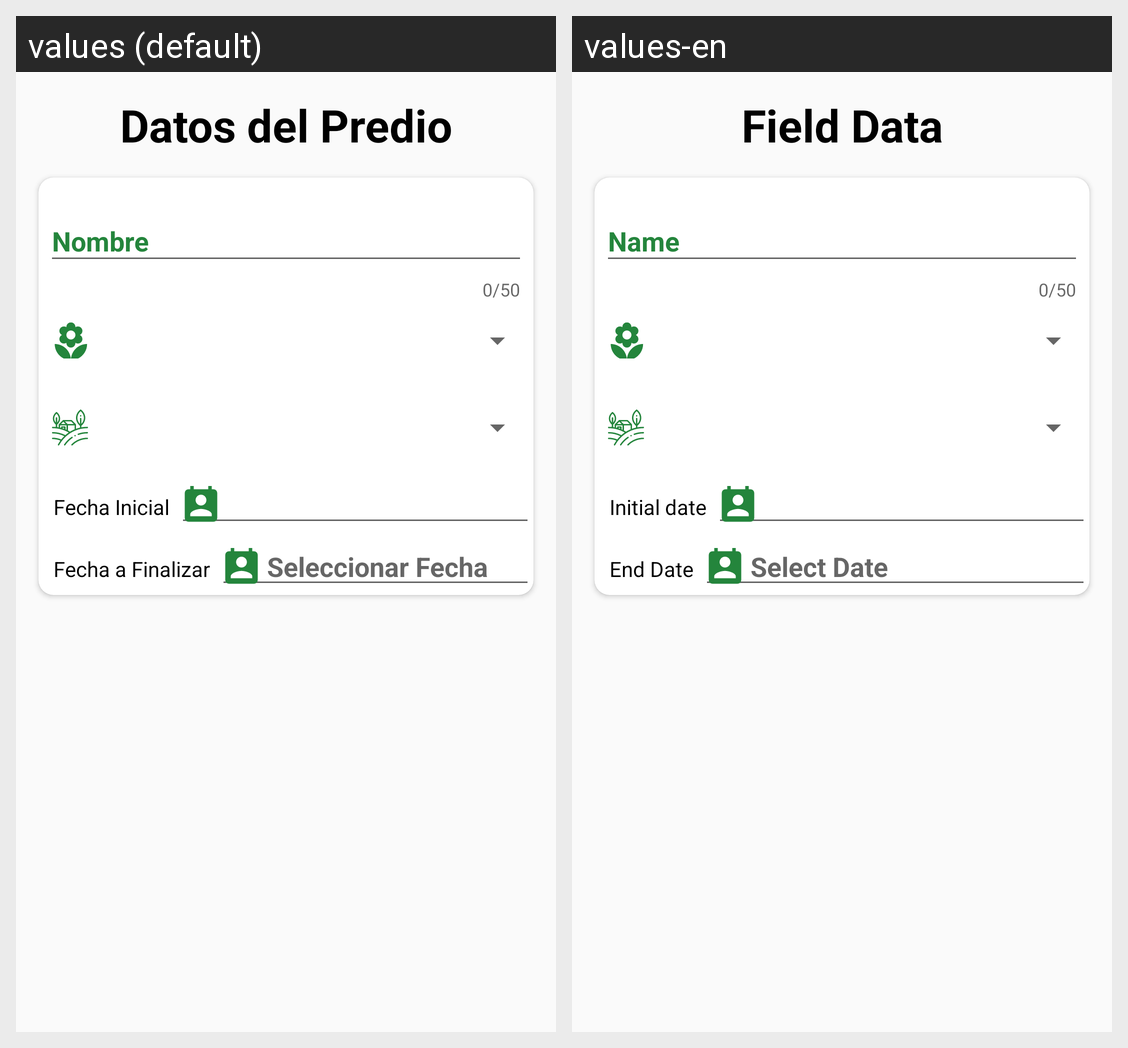

The same Android screen rendered under two of its app's locales, left to right. List the strings drawn on it with the default value and each locale's translation.
Android screen res/layout/fragment_formulario_agregar_sub_predio.xml rendered under 2 locales, left to right: values (default), values-en. Device: Nexus 5 (rendered at 1080×1920; each locale shown at half size, 540×960, under a caption strip naming it); theme AppTheme.
Strings drawn on this screen, with the default value and each locale's value (text and hints the layout hard-codes, and strings that could not be matched under every locale, appear in the picture but are not listed):

datos_predio
  values: Datos del Predio
  values-en: Field Data

fecha_inicio
  values: Fecha Inicial
  values-en: Initial date

fecha_final
  values: Fecha a Finalizar
  values-en: End Date

seleccionar_fecha
  values: Seleccionar Fecha
  values-en: Select Date
